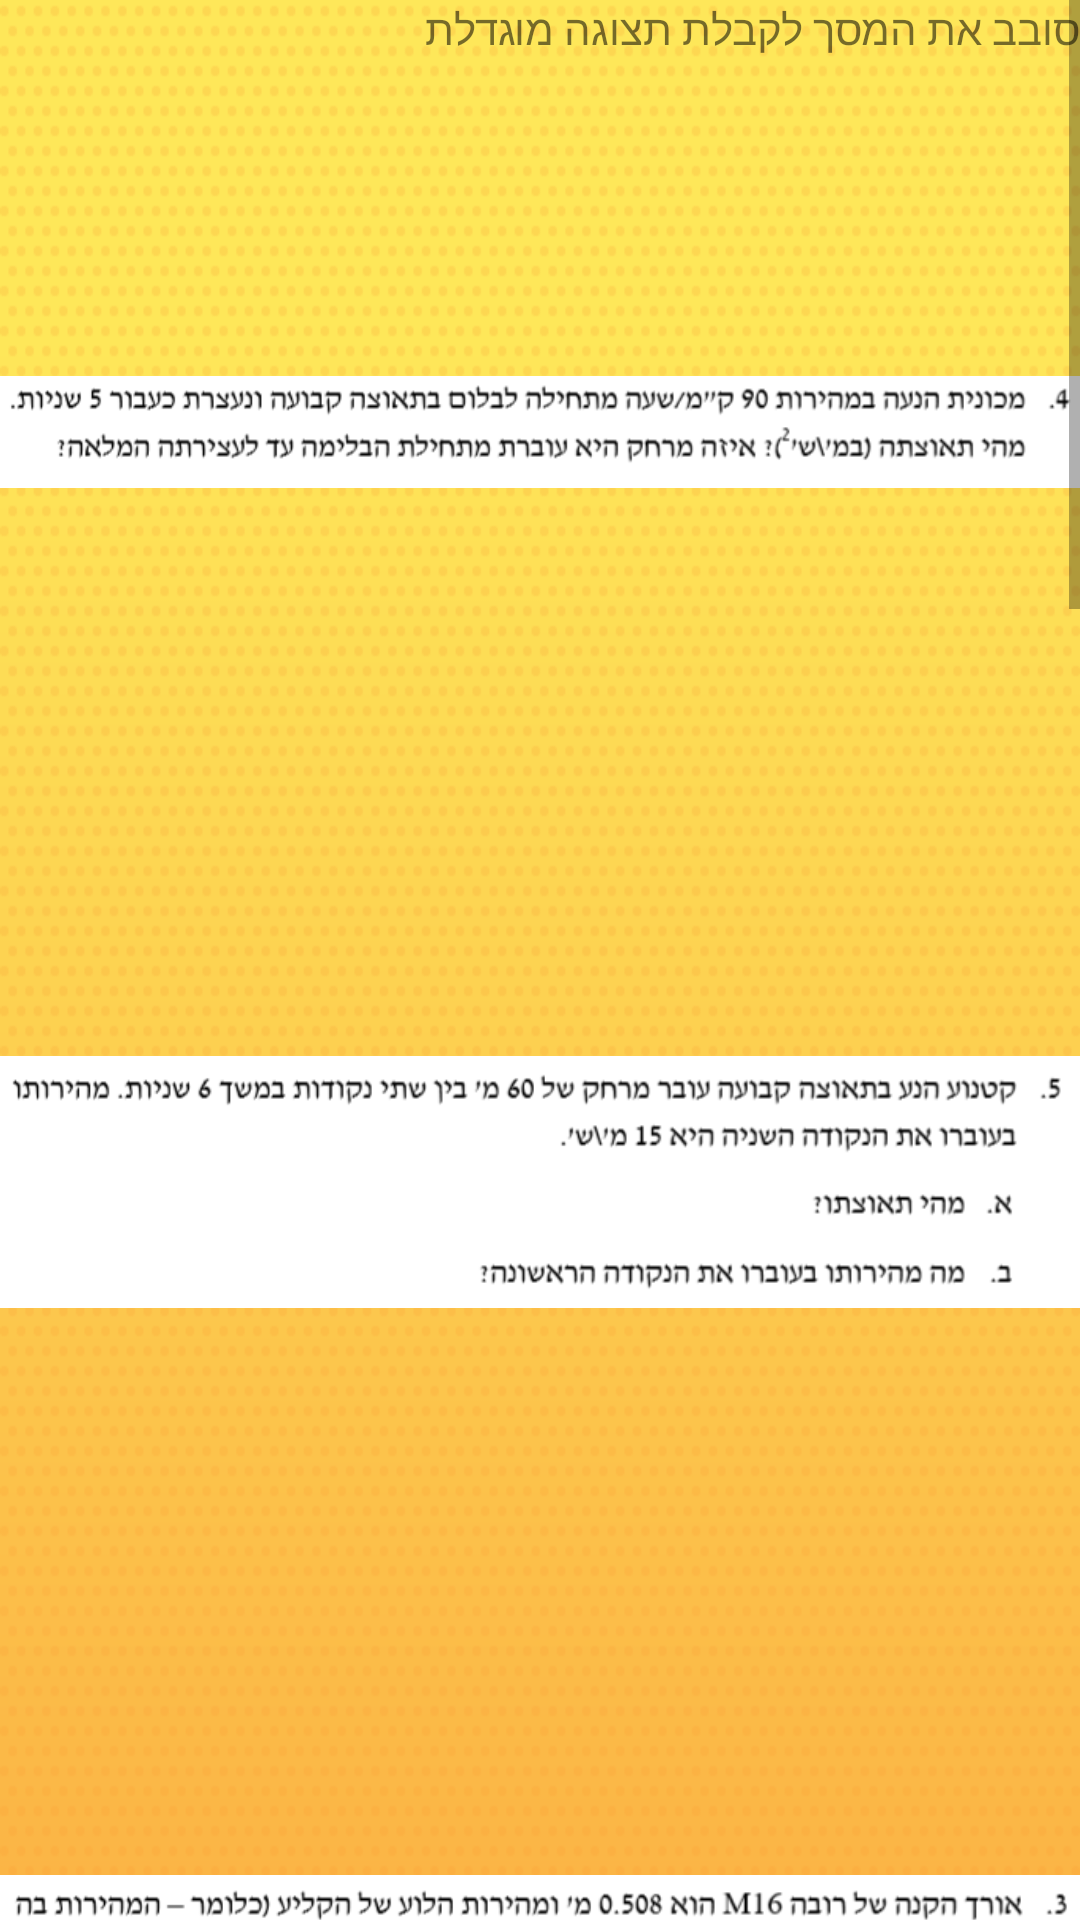

This screen was rendered from an Android layout file. Write that file and the resources it references.
<!-- AndroidManifest.xml: application theme AppTheme -->
<!-- res/layout/activity_main5.xml -->
<?xml version="1.0" encoding="utf-8"?>
<LinearLayout xmlns:android="http://schemas.android.com/apk/res/android"
    xmlns:app="http://schemas.android.com/apk/res-auto"
    xmlns:tools="http://schemas.android.com/tools"
    android:id="@+id/activity_main5"
    android:layout_width="match_parent"
    android:layout_height="match_parent"
    android:paddingBottom="@dimen/activity_vertical_margin"
    android:paddingLeft="@dimen/activity_horizontal_margin"
    android:paddingRight="@dimen/activity_horizontal_margin"
    android:paddingTop="@dimen/activity_vertical_margin"
    tools:context="com.example.adi.kinematics.Main5Activity"
    android:orientation="vertical"
    android:gravity="top"
    android:background="@drawable/dotsyellow">

    <ScrollView
        android:layout_width="match_parent"
        android:layout_height="match_parent">

        <LinearLayout
            android:layout_width="match_parent"
            android:layout_height="wrap_content"
            android:orientation="vertical"
            android:weightSum="1">

            <TextView
                android:text="סובב את המסך לקבלת תצוגה מוגדלת"
                android:layout_width="match_parent"
                android:layout_height="wrap_content"
                android:id="@+id/textView10" />

            <ImageView
                android:layout_width="match_parent"
                android:layout_height="250dp"
                app:srcCompat="@drawable/a77"
                android:id="@+id/imageView8" />
            <ImageView
                android:layout_width="match_parent"
                android:layout_height="250dp"
                app:srcCompat="@drawable/a88"
                android:id="@+id/imageView9" />
            <ImageView
                android:layout_width="match_parent"
                android:layout_height="250dp"
                app:srcCompat="@drawable/a66"
                android:id="@+id/imageView10" />
            <ImageView
                android:layout_width="match_parent"
                android:layout_height="250dp"
                app:srcCompat="@drawable/a11"
                android:id="@+id/imageView12" />
            <ImageView
                android:layout_width="match_parent"
                android:layout_height="250dp"
                app:srcCompat="@drawable/a22"
                android:id="@+id/imageView11" />
            <ImageView
                android:layout_width="match_parent"
                android:layout_height="250dp"
                app:srcCompat="@drawable/a33"
                android:id="@+id/imageView13" />
            <ImageView
                android:layout_width="match_parent"
                android:layout_height="250dp"
                app:srcCompat="@drawable/a44"
                android:id="@+id/imageView16"
                android:layout_weight="0.17" />
            <ImageView
                android:layout_width="match_parent"
                android:layout_height="250dp"
                app:srcCompat="@drawable/a55"
                android:id="@+id/imageView17"
                android:layout_weight="0.17" />
        </LinearLayout>
    </ScrollView>

</LinearLayout>
<!-- resources referenced by this layout -->
<resources>
  <!-- drawable a11: png bitmap (drawable, 46637 bytes) -->
  <!-- drawable a22: png bitmap (drawable, 18009 bytes) -->
  <!-- drawable a33: png bitmap (drawable, 17213 bytes) -->
  <!-- drawable a44: png bitmap (drawable, 36066 bytes) -->
  <!-- drawable a55: png bitmap (drawable, 21611 bytes) -->
  <!-- drawable a66: png bitmap (drawable, 18071 bytes) -->
  <!-- drawable a77: png bitmap (drawable, 18651 bytes) -->
  <!-- drawable a88: png bitmap (drawable, 21935 bytes) -->
  <!-- drawable dotsyellow: png bitmap (drawable, 11083 bytes) -->
  <style name="AppTheme" parent="Theme.AppCompat.Light.DarkActionBar">
          
      <item name="colorPrimary">@color/colorPrimary</item>
          <item name="colorPrimaryDark">@android:color/background_dark</item>
          <item name="colorAccent">@color/colorAccent</item>
  
  
      </style>
  <!-- not gathered from this repository: default colours our renderer supplied (Android Studio template values) -->
  <color name="colorPrimary">#FF6200EE</color>
  <color name="colorAccent">#FF03DAC5</color>
</resources>
